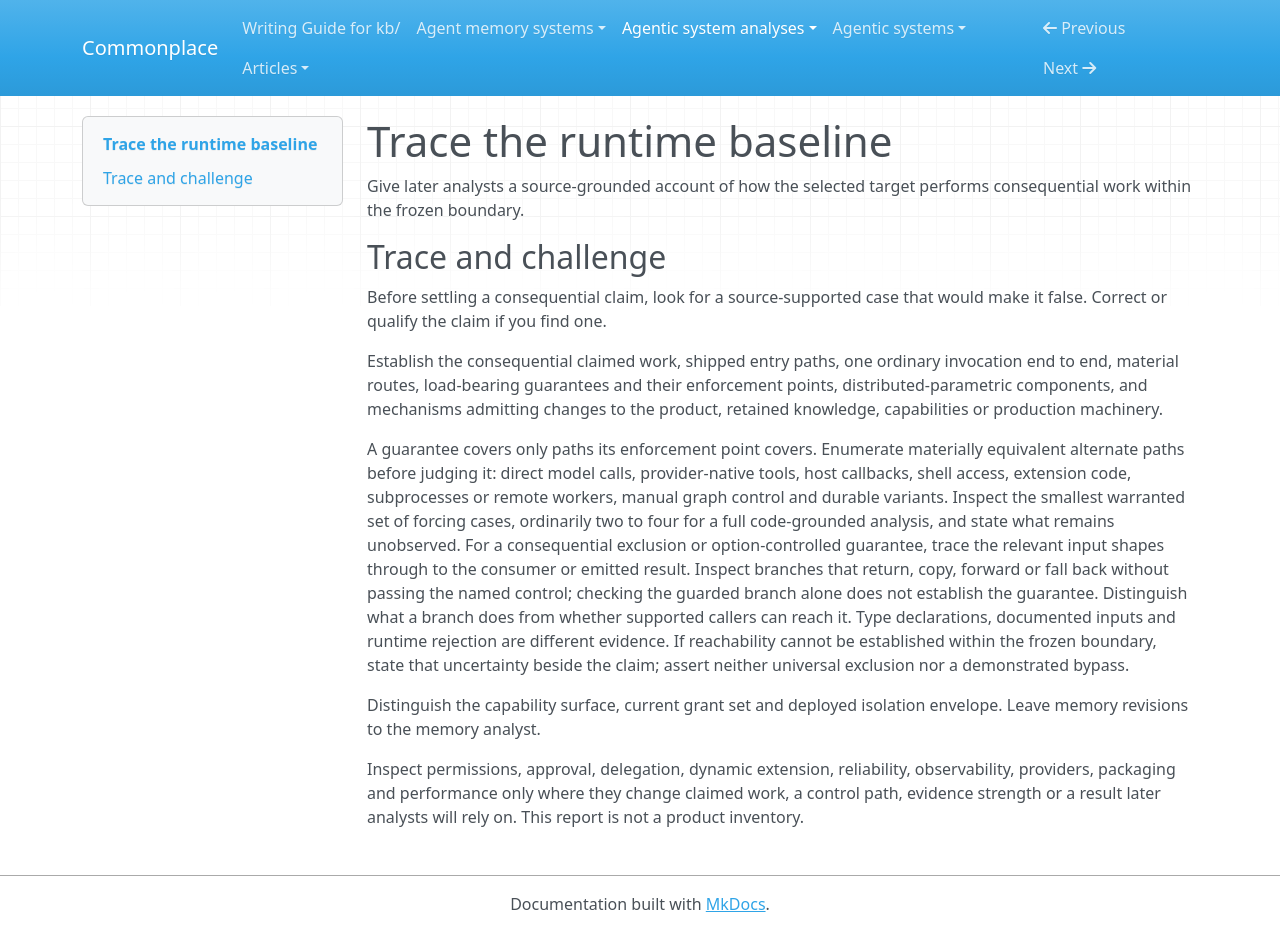

repository: zby/commonplace · page: agentic-system-analyses/instructions/analyse-agentic-system/jobs-engine/trace-runtime/index.html · generator: mkdocs

---
description: "Use for the runtime analyst to trace source-native work, routes, guarantees and change-admission mechanisms"
type: types/instruction.md
---

# Trace the runtime baseline

Give later analysts a source-grounded account of how the selected target performs consequential work within the frozen boundary.

## Trace and challenge

Before settling a consequential claim, look for a source-supported case that
would make it false. Correct or qualify the claim if you find one.

Establish the consequential claimed work, shipped entry paths, one ordinary invocation
end to end, material routes, load-bearing guarantees and their enforcement
points, distributed-parametric components, and mechanisms admitting changes
to the product, retained knowledge, capabilities or production machinery.

A guarantee covers only paths its enforcement point covers. Enumerate
materially equivalent alternate paths before judging it: direct model calls,
provider-native tools, host callbacks, shell access, extension code,
subprocesses or remote workers, manual graph control and durable variants.
Inspect the smallest warranted set of forcing cases, ordinarily two to four
for a full code-grounded analysis, and state what remains unobserved.
For a consequential exclusion or option-controlled guarantee, trace the relevant
input shapes through to the consumer or emitted result. Inspect branches that
return, copy, forward or fall back without passing the named control; checking
the guarded branch alone does not establish the guarantee. Distinguish what a
branch does from whether supported callers can reach it. Type declarations,
documented inputs and runtime rejection are different evidence. If reachability
cannot be established within the frozen boundary, state that uncertainty beside
the claim; assert neither universal exclusion nor a demonstrated bypass.

Distinguish the capability surface, current grant set and deployed isolation
envelope. Leave memory revisions to the memory analyst.

Inspect permissions, approval, delegation, dynamic extension, reliability,
observability, providers, packaging and performance only where they change
claimed work, a control path, evidence strength or a result later analysts
will rely on. This report is not a product inventory.
